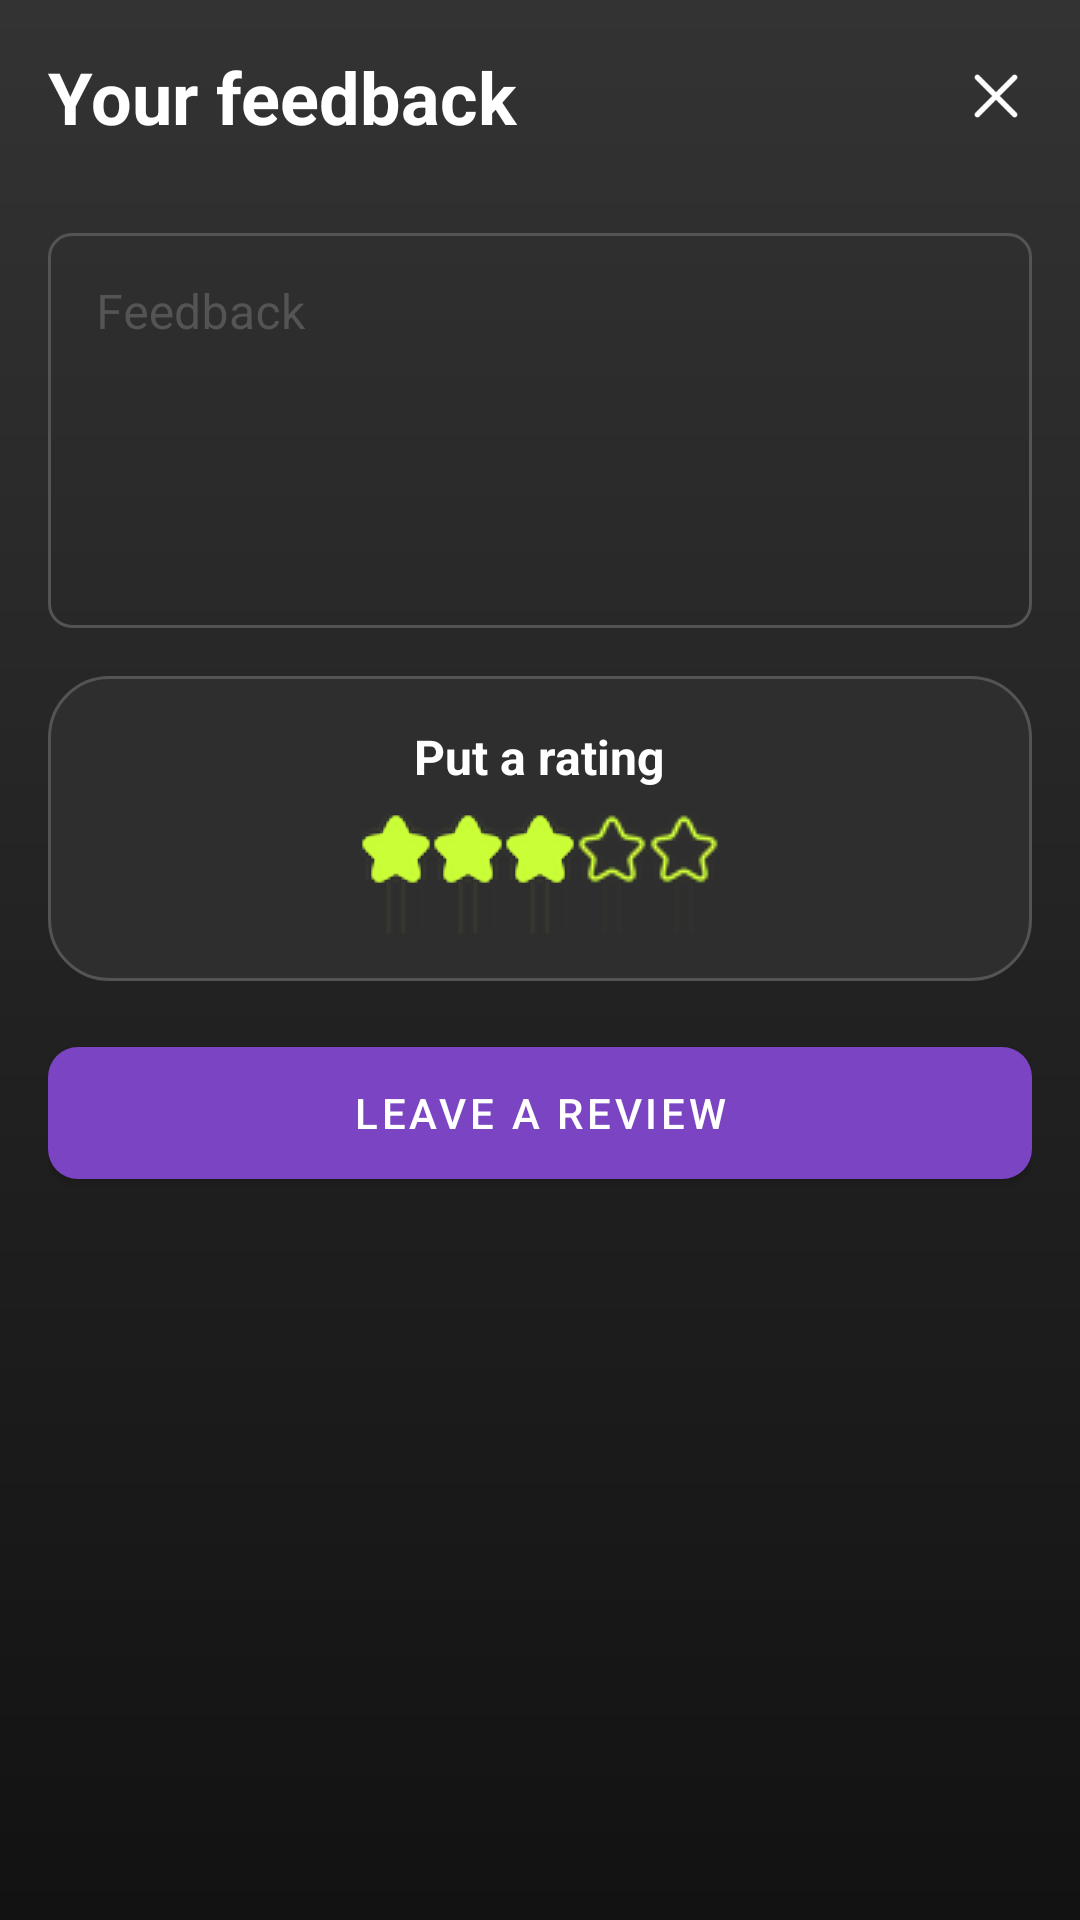

Produce the Android XML layout that renders to this screen, including the resource entries it uses.
<!-- AndroidManifest.xml: application theme Theme.FoodExpress -->
<!-- res/layout/fragment_feedback.xml -->
<?xml version="1.0" encoding="utf-8"?>
<FrameLayout xmlns:android="http://schemas.android.com/apk/res/android"
    xmlns:app="http://schemas.android.com/apk/res-auto"
    xmlns:tools="http://schemas.android.com/tools"
    android:layout_width="match_parent"
    android:layout_height="match_parent"
    android:background="@drawable/background_main_gradient"
    tools:context=".screen.main.restaurant.feedback.FeedbackFragment">

    <ScrollView
        android:layout_width="match_parent"
        android:layout_height="match_parent">

        <LinearLayout
            android:layout_width="match_parent"
            android:layout_height="wrap_content"
            android:layout_margin="16dp"
            android:orientation="vertical">

            <LinearLayout
                android:layout_width="match_parent"
                android:layout_height="wrap_content"
                android:gravity="center_vertical"
                android:orientation="horizontal">

                <TextView
                    android:layout_width="0dp"
                    android:layout_height="wrap_content"
                    android:layout_weight="1"
                    android:text="Your feedback"
                    android:textColor="@color/white"
                    android:textSize="24sp"
                    android:textStyle="bold" />

                <ImageView
                    android:layout_width="24dp"
                    android:layout_height="24dp"
                    android:src="@drawable/close_icon"
                    app:tint="@color/white" />

            </LinearLayout>

            <com.google.android.material.textfield.TextInputLayout
                style="@style/Widget.MaterialComponents.TextInputLayout.OutlinedBox"
                android:layout_width="match_parent"
                android:layout_height="wrap_content"
                android:layout_marginTop="24dp"
                android:hint="Feedback"
                android:textColorHint="@color/grey_color"
                app:boxCornerRadiusBottomEnd="8dp"
                app:boxCornerRadiusBottomStart="8dp"
                app:boxCornerRadiusTopEnd="8dp"
                app:boxCornerRadiusTopStart="8dp"
                app:boxStrokeColor="@color/edittext_selector">

                <com.google.android.material.textfield.TextInputEditText
                    android:id="@+id/edPhone"
                    android:layout_width="match_parent"
                    android:layout_height="wrap_content"
                    android:gravity="left"
                    android:textColor="@color/white"
                    android:inputType="textMultiLine"
                    android:lines="5"
                    android:textColorHint="@color/grey_color" />
            </com.google.android.material.textfield.TextInputLayout>

            <LinearLayout
                android:layout_width="match_parent"
                android:layout_height="wrap_content"
                android:layout_marginTop="16dp"
                android:background="@drawable/rounded_background_shape"
                android:gravity="center"
                android:orientation="vertical"
                android:padding="16dp">

                <TextView
                    android:layout_width="wrap_content"
                    android:layout_height="wrap_content"
                    android:text="Put a rating"
                    android:textColor="@color/white"
                    android:textSize="16sp"
                    android:textStyle="bold" />

                <RatingBar
                    android:layout_width="wrap_content"
                    android:layout_height="40dp"
                    android:layout_marginTop="8dp"
                    android:progressDrawable="@drawable/custom_rating_layer"
                    android:progressTint="@color/color_accent"
                    android:rating="3" />
            </LinearLayout>


            <com.google.android.material.button.MaterialButton
                android:id="@+id/btnLogin"
                android:layout_width="match_parent"
                android:layout_height="56dp"
                android:layout_marginTop="16dp"
                android:text="Leave a review"
                android:textColor="@color/white"
                app:backgroundTint="@color/color_primary"
                app:cornerRadius="10dp" />


        </LinearLayout>
    </ScrollView>
</FrameLayout>
<!-- resources referenced by this layout -->
<resources>
  <color name="color_accent">#CAFF37</color>
  <color name="color_primary">#7B44C2</color>
  <color name="grey_color">#545454</color>
  <color name="white">#FFF</color>
  <!-- drawable background_main_gradient (drawable) -->
  <?xml version="1.0" encoding="utf-8"?>
  <shape xmlns:android="http://schemas.android.com/apk/res/android">
  
      <gradient
          android:startColor="#333333"
          android:endColor="#121212"
          android:angle="-90"/>
  </shape>
  <!-- drawable close_icon: png bitmap (drawable, 699 bytes) -->
  <!-- drawable custom_rating_layer (drawable) -->
  <?xml version="1.0" encoding="utf-8"?>
  <layer-list xmlns:android="http://schemas.android.com/apk/res/android">
      <item android:id="@android:id/background"
          android:drawable="@drawable/starinactive" />
  
      <item android:id="@android:id/secondaryProgress"
          android:drawable="@drawable/starinactive" />
  
      <item android:id="@android:id/progress"
          android:drawable="@drawable/star_active" />
  
  </layer-list>
  <!-- drawable rounded_background_shape (drawable) -->
  <?xml version="1.0" encoding="utf-8"?>
  <shape xmlns:android="http://schemas.android.com/apk/res/android">
  
      <corners android:radius="20dp" />
      <stroke
          android:width="1dp"
          android:color="@color/grey_color" />
      <solid android:color="#2E2E2E"/>
  
  </shape>
  <style name="Theme.FoodExpress" parent="Theme.MaterialComponents.DayNight.NoActionBar">
          
          <item name="colorPrimary">@color/color_primary</item>
          <item name="colorAccent">@color/color_accent</item>
          
      </style>
  <!-- drawable starinactive: png bitmap (drawable, 1665 bytes) -->
  <!-- drawable star_active: png bitmap (drawable, 1586 bytes) -->
</resources>
